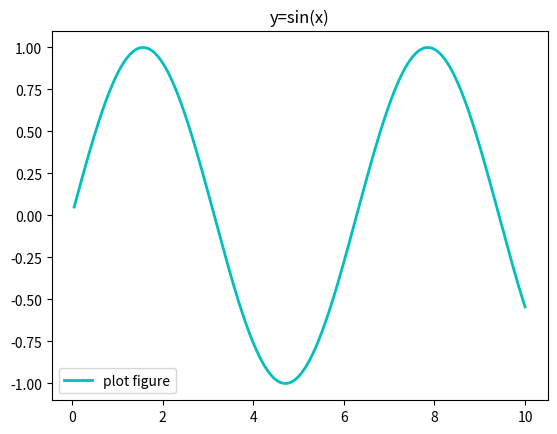

This chart was generated by the following Python code:
import numpy as np
import matplotlib.pyplot as plt


"""
函数功能：添加图形内容的标题
调用签名：plt.title(string)
string: 图形内容的标题文本
"""
x = np.linspace(0.05, 10, 1000)
y = np.sin(x)

plt.plot(x, y, ls="-", lw=2, c="c", label="plot figure")

plt.legend()

plt.title("y=sin(x)")

plt.show()
